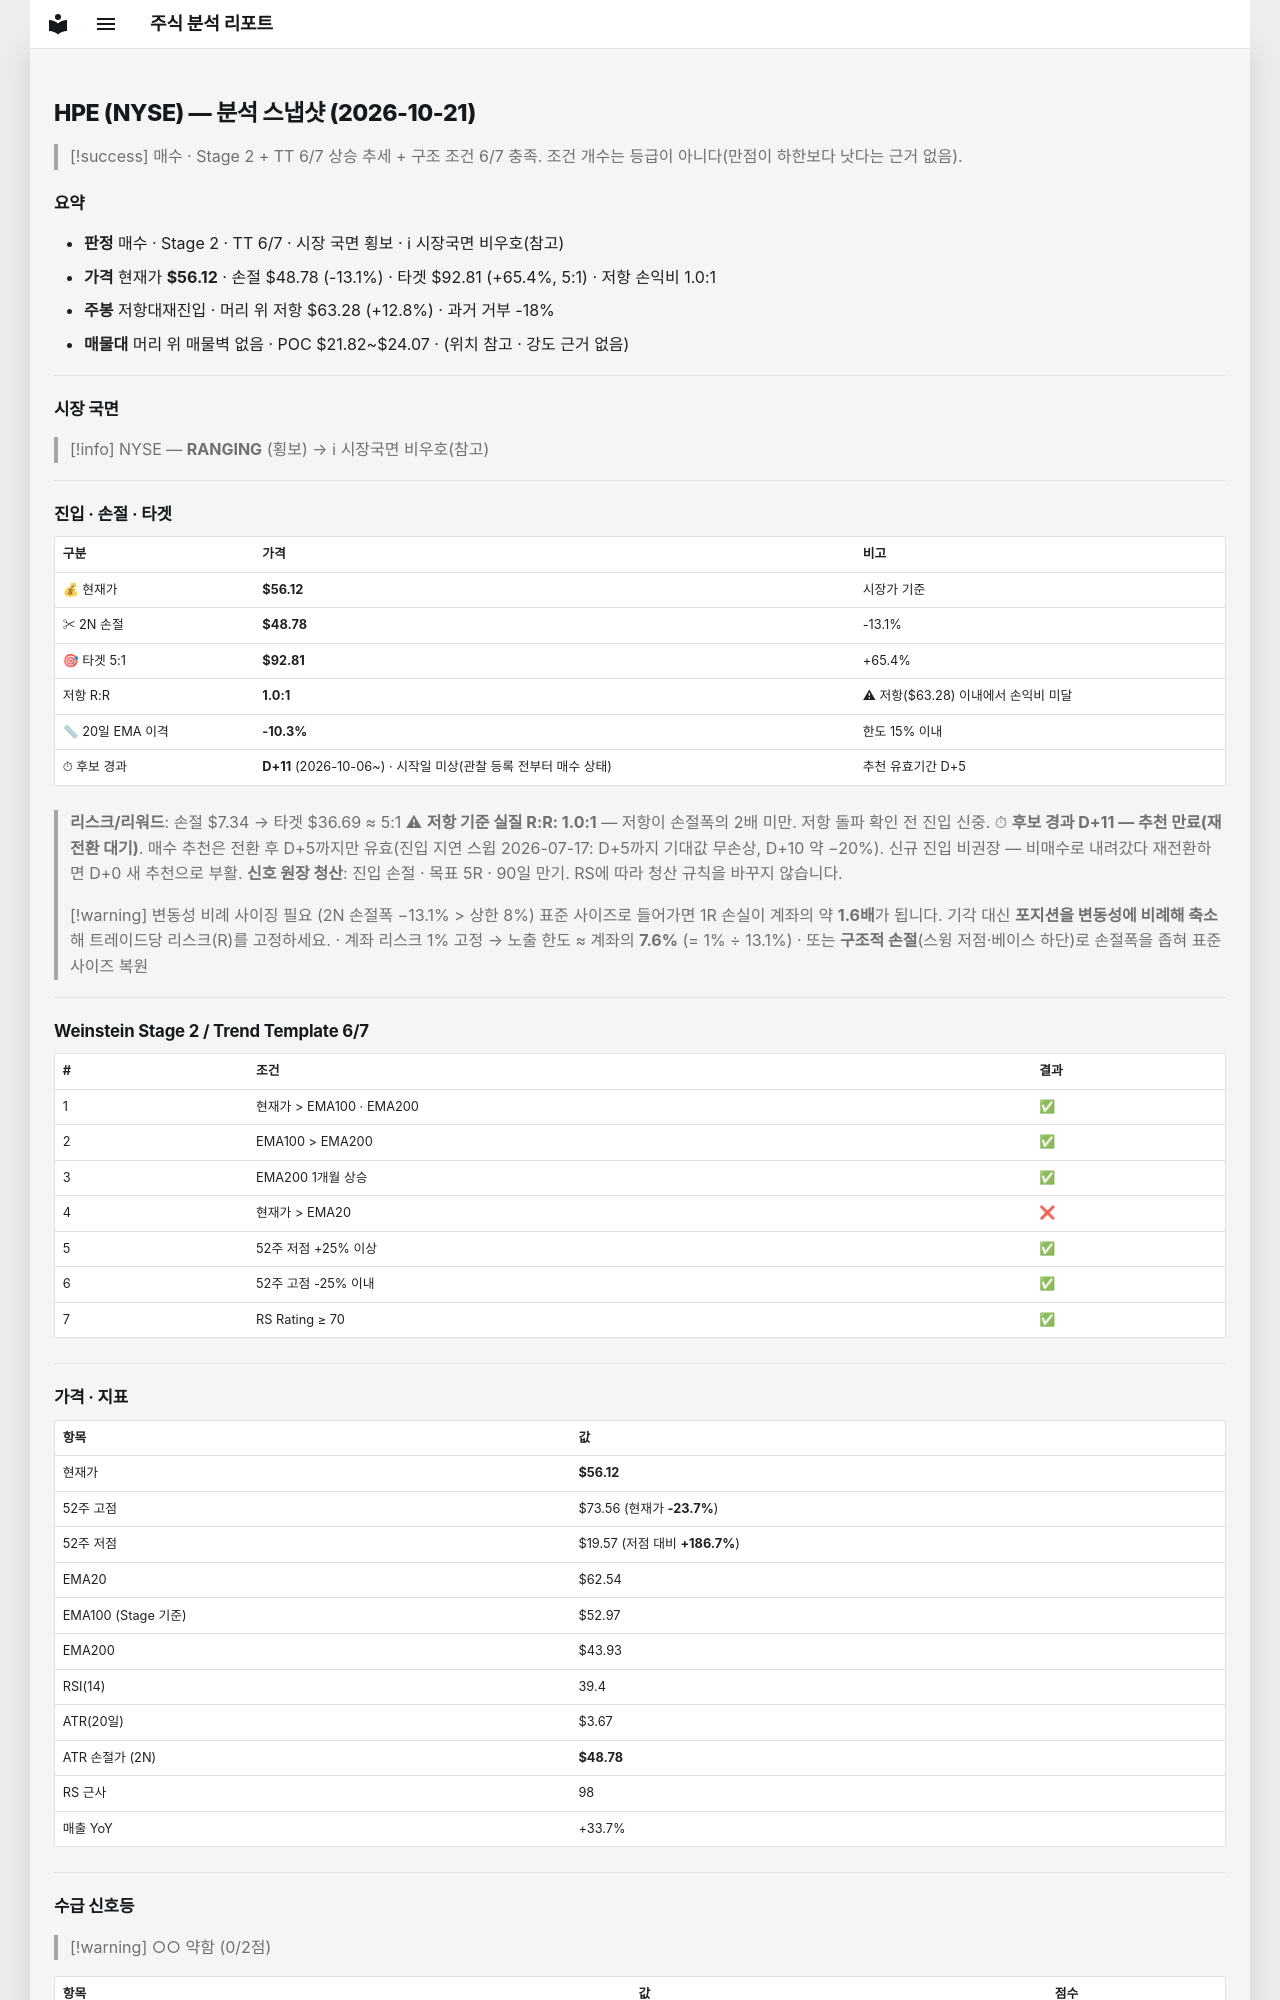

repository: soloandco/stock-reports · page: snapshots/HPE-2026-10-21/index.html · generator: mkdocs

---
type: analysis-snapshot
title: HPE 분석 스냅샷
ticker: HPE
market: NYSE
created: 2026-10-21
updated: 2026-10-21
bar-date: 2026-10-20
verdict: 매수관찰
real-rr: 0.98
sma50-gap-pct: -10.3
candidate-days: 11
candidate-since: 2026-10-06
candidate-start-unknown: true
weekly-position: 저항대재진입
weekly-overhead-price: 63.28
weekly-overhead-pct: 12.8
stage: 2
trend-template-score: 6
tt-max: 7
ma-set: ema-20-100-200
price: 56.119998931884766
stop-price: 48.78229023215283
market-regime: RANGING
supply-demand-score: 0/2
supply-demand-label: 약함
status: tracking
tags:
  - stock-agent
  - watchlist
  - HPE
  - analysis
related:
  - "[[analysis-template]]"
---

# HPE (NYSE) — 분석 스냅샷 (2026-10-21)

> [!success] 매수 · Stage 2 + TT 6/7
> 상승 추세 + 구조 조건 6/7 충족. 조건 개수는 등급이 아니다(만점이 하한보다 낫다는 근거 없음).

## 요약

- **판정** 매수 · Stage 2 · TT 6/7 · 시장 국면 횡보 · ℹ 시장국면 비우호(참고)
- **가격** 현재가 **$56.12** · 손절 $48.78 (-13.1%) · 타겟 $92.81 (+65.4%, 5:1) · 저항 손익비 1.0:1
- **주봉** 저항대재진입 · 머리 위 저항 $63.28 (+12.8%) · 과거 거부 -18%
- **매물대** 머리 위 매물벽 없음 · POC $21.82~$24.07 · (위치 참고 · 강도 근거 없음)

---

## 시장 국면

> [!info] NYSE — **RANGING** (횡보) → ℹ 시장국면 비우호(참고)

---

## 진입 · 손절 · 타겟

| 구분 | 가격 | 비고 |
|------|------|------|
| 💰 현재가 | **$56.12** | 시장가 기준 |
| ✂ 2N 손절 | **$48.78** | -13.1% |
| 🎯 타겟 5:1 | **$92.81** | +65.4% |
| 저항 R:R | **1.0:1** | ⚠ 저항($63.28) 이내에서 손익비 미달 |
| 📏 20일 EMA 이격 | **-10.3%** | 한도 15% 이내 |
| ⏱ 후보 경과 | **D+11** (2026-10-06~) · 시작일 미상(관찰 등록 전부터 매수 상태) | 추천 유효기간 D+5 |

> **리스크/리워드**: 손절 $7.34 → 타겟 $36.69 ≈ 5:1
> ⚠ **저항 기준 실질 R:R: 1.0:1** — 저항이 손절폭의 2배 미만. 저항 돌파 확인 전 진입 신중.
> ⏱ **후보 경과 D+11 — 추천 만료(재전환 대기)**. 매수 추천은 전환 후 D+5까지만 유효(진입 지연 스윕 2026-07-17: D+5까지 기대값 무손상, D+10 약 −20%). 신규 진입 비권장 — 비매수로 내려갔다 재전환하면 D+0 새 추천으로 부활.
> **신호 원장 청산**: 진입 손절 · 목표 5R · 90일 만기. RS에 따라 청산 규칙을 바꾸지 않습니다.

> [!warning] 변동성 비례 사이징 필요 (2N 손절폭 −13.1% > 상한 8%)
> 표준 사이즈로 들어가면 1R 손실이 계좌의 약 **1.6배**가 됩니다. 기각 대신 **포지션을 변동성에 비례해 축소**해 트레이드당 리스크(R)를 고정하세요.
> · 계좌 리스크 1% 고정 → 노출 한도 ≈ 계좌의 **7.6%** (= 1% ÷ 13.1%)
> · 또는 **구조적 손절**(스윙 저점·베이스 하단)로 손절폭을 좁혀 표준 사이즈 복원

---

## Weinstein Stage 2 / Trend Template 6/7

| # | 조건 | 결과 |
|---|------|------|
| 1 | 현재가 > EMA100 · EMA200 | ✅ |
| 2 | EMA100 > EMA200 | ✅ |
| 3 | EMA200 1개월 상승 | ✅ |
| 4 | 현재가 > EMA20 | ❌ |
| 5 | 52주 저점 +25% 이상 | ✅ |
| 6 | 52주 고점 -25% 이내 | ✅ |
| 7 | RS Rating ≥ 70 | ✅ |

---

## 가격 · 지표

| 항목 | 값 |
|------|---|
| 현재가 | **$56.12** |
| 52주 고점 | $73.56 (현재가 **-23.7%**) |
| 52주 저점 | $19.57 (저점 대비 **+186.7%**) |
| EMA20 | $62.54 |
| EMA100 (Stage 기준) | $52.97 |
| EMA200 | $43.93 |
| RSI(14) | 39.4 |
| ATR(20일) | $3.67 |
| ATR 손절가 (2N) | **$48.78** |
| RS 근사 | 98 |
| 매출 YoY | +33.7% |

---
## 수급 신호등

> [!warning] ○○ 약함 (0/2점)

| 항목 | 값 | 점수 |
|------|------|------|
| 거래량 (5일/20일 비율) | 1.18× (+18.0%) | ❌ |
| OBV 20일 추세 | ↓ 하락 | ❌ |

> **판독법**: 거래량이 20일 평균보다 20% 이상 많고 OBV(온밸런스볼륨)가 상승 중이면 매집 수급이 강한 것으로 판단합니다.

---
